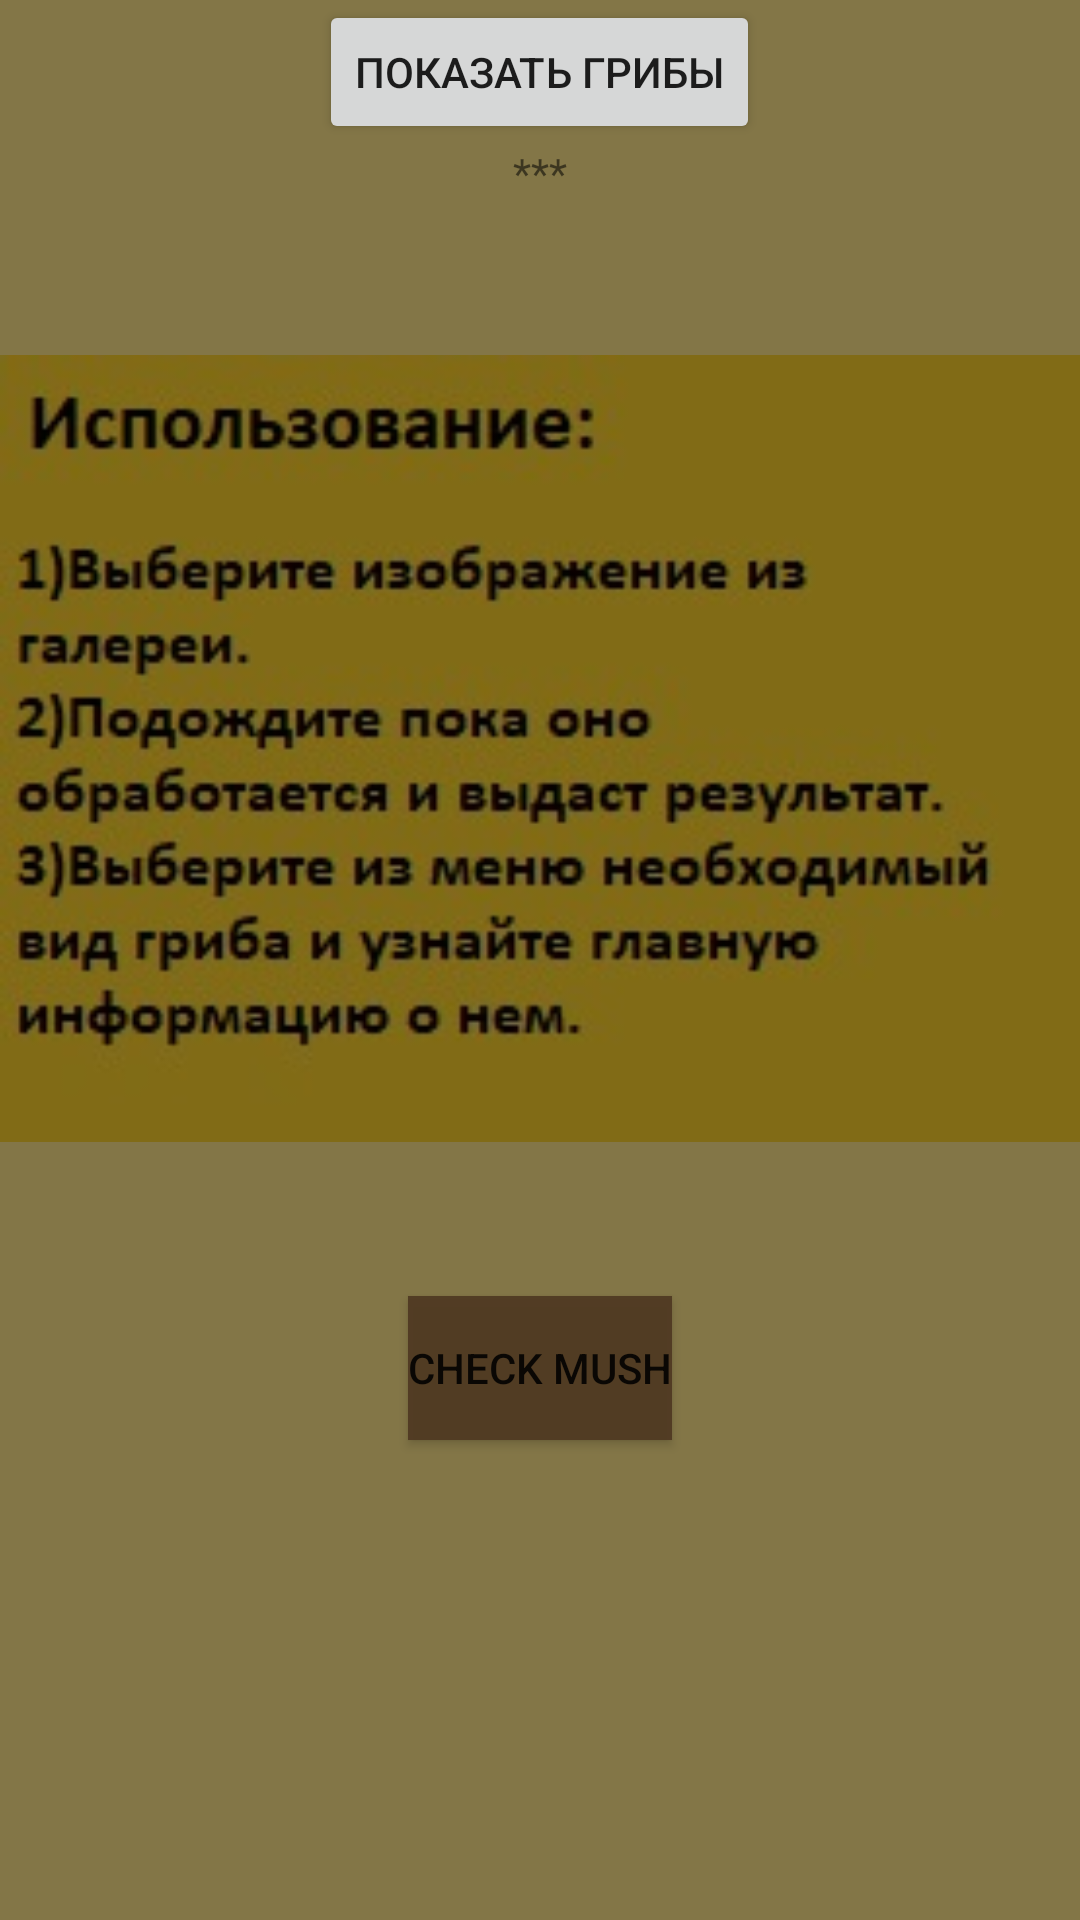

Here is an Android app screen rendered from its layout file. Give the layout XML and the strings, colors and styles it references.
<!-- AndroidManifest.xml: application theme Theme.Utog -->
<!-- res/layout/activity_main.xml -->
<?xml version="1.0" encoding="utf-8"?>
<LinearLayout xmlns:android="http://schemas.android.com/apk/res/android"
    android:layout_width="match_parent"
    android:layout_height="match_parent"
    android:background="#837647"
    android:gravity="center_horizontal"
    android:orientation="vertical">

    <Button
        android:id="@+id/button"
        android:layout_width="wrap_content"
        android:layout_height="wrap_content"
        android:text="Показать грибы" />

    <TextView
        android:id="@+id/textView"
        android:layout_width="wrap_content"
        android:layout_height="wrap_content"
        android:text="***" />

    <ImageView
        android:id="@+id/imageView"
        android:layout_width="match_parent"
        android:layout_height="365dp"
        android:src="@mipmap/instmushjpg" />

    <Button
        android:id="@+id/button_upload"

        android:layout_width="wrap_content"
        android:layout_height="wrap_content"
        android:background="#F0503A22"
        android:text="check mush" />

</LinearLayout>
<!-- resources referenced by this layout -->
<resources>
  <!-- mipmap instmushjpg: jpg bitmap (mipmap-xxhdpi, 20060 bytes) -->
  <style name="Theme.Utog" parent="Theme.MaterialComponents.DayNight.DarkActionBar">
          
          <item name="colorPrimary">@color/purple_500</item>
          <item name="colorPrimaryVariant">@color/purple_700</item>
          <item name="colorOnPrimary">@color/white</item>
          
          <item name="colorSecondary">@color/teal_200</item>
          <item name="colorSecondaryVariant">@color/teal_700</item>
          <item name="colorOnSecondary">@color/black</item>
          
          <item name="android:statusBarColor">?attr/colorPrimaryVariant</item>
          
      </style>
  <!-- not gathered from this repository: default colours our renderer supplied (Android Studio template values) -->
  <color name="purple_500">#FF6200EE</color>
  <color name="purple_700">#FF3700B3</color>
  <color name="teal_200">#FF03DAC5</color>
  <color name="teal_700">#FF018786</color>
  <color name="black">#FF000000</color>
  <color name="white">#FFFFFFFF</color>
</resources>
